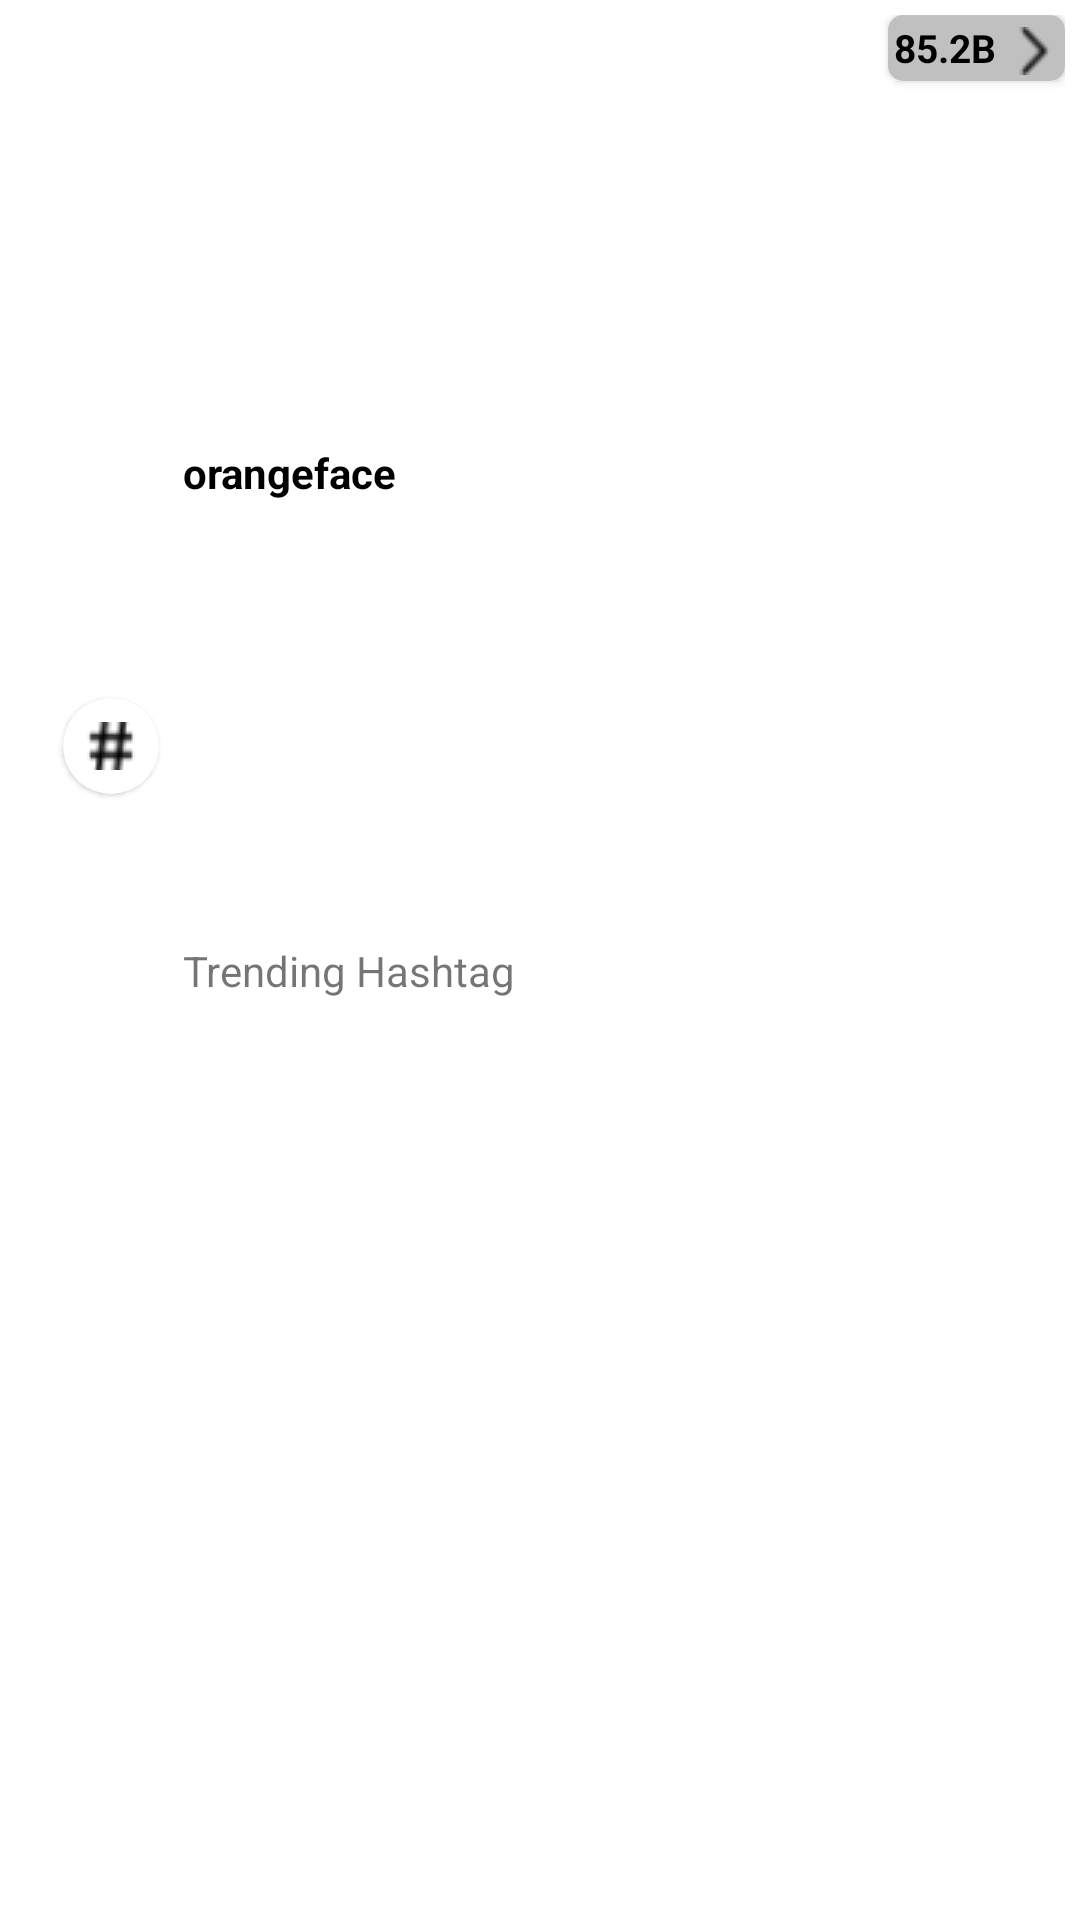

Android layout source for this screen:
<!-- AndroidManifest.xml: application theme AppTheme -->
<!-- res/layout/recycler_view_main_trending_video_list.xml -->
<?xml version="1.0" encoding="utf-8"?>
<android.support.constraint.ConstraintLayout
    xmlns:android="http://schemas.android.com/apk/res/android"
    xmlns:tools="http://schemas.android.com/tools"
    android:layout_width="match_parent"
    android:layout_height="wrap_content"
    xmlns:app="http://schemas.android.com/apk/res-auto"
    android:background="#fff"
    android:padding="5dp">

    <android.support.v7.widget.CardView
        android:id="@+id/cdHashtag"
        android:layout_width="wrap_content"
        android:layout_height="wrap_content"
        android:layout_marginStart="16dp"
        android:background="#fff"
        app:cardCornerRadius="20dp"
        app:cardElevation="1dp"
        app:layout_constraintBottom_toTopOf="@+id/rvSpecificTrendingList"
        app:layout_constraintStart_toStartOf="parent"
        app:layout_constraintTop_toTopOf="parent">

        <ImageView
            android:layout_width="match_parent"
            android:layout_height="match_parent"
            android:padding="8dp"
            app:srcCompat="@drawable/hashtag" />

    </android.support.v7.widget.CardView>

    <TextView
        android:id="@+id/txtTrendName"
        android:layout_width="0dp"
        android:layout_height="wrap_content"
        android:layout_marginLeft="8dp"
        android:text="orangeface"
        android:textColor="#000"
        android:textSize="14dp"
        android:textStyle="bold"
        app:layout_constraintBottom_toTopOf="@+id/txtTrendingHashTag"
        app:layout_constraintLeft_toRightOf="@+id/cdHashtag"
        app:layout_constraintTop_toTopOf="parent" />

    <TextView
        android:id="@+id/txtTrendingHashTag"
        android:layout_width="wrap_content"
        android:layout_height="wrap_content"
        android:layout_marginLeft="8dp"
        android:layout_marginTop="4dp"
        android:text="Trending Hashtag"
        app:layout_constraintBottom_toTopOf="@+id/rvSpecificTrendingList"
        app:layout_constraintLeft_toRightOf="@+id/cdHashtag"
        app:layout_constraintTop_toBottomOf="@+id/txtTrendName" />

    <android.support.v7.widget.CardView
        android:id="@+id/llTrndinVideoLikesCount"
        android:orientation="horizontal"
        app:layout_constraintTop_toTopOf="parent"
        app:layout_constraintRight_toRightOf="parent"
        android:layout_width="wrap_content"
        android:layout_height="wrap_content"
        app:cardCornerRadius="5dp">
        <LinearLayout
            android:layout_width="wrap_content"
            android:layout_height="wrap_content"
            android:padding="2dp"
            android:background="#C0C0C0">

            <TextView
                android:id="@+id/txtLikesCount"
                android:layout_width="wrap_content"
                android:layout_height="wrap_content"
                android:text="85.2B"
                android:textSize="13dp"
                android:textStyle="bold"
                android:textColor="#000"/>

            <ImageView
                android:layout_width="wrap_content"
                android:layout_height="wrap_content"
                app:srcCompat="@drawable/rightone"
                android:layout_marginLeft="5dp"
                android:layout_marginTop="2dp"/>

        </LinearLayout>
    </android.support.v7.widget.CardView>

    <android.support.v7.widget.RecyclerView
        android:id="@+id/rvSpecificTrendingList"
        android:layout_width="match_parent"
        android:layout_height="wrap_content"
        app:layout_constraintTop_toBottomOf="@+id/txtTrendingHashTag"
        app:layout_constraintLeft_toLeftOf="parent"
        app:layout_constraintRight_toRightOf="parent"
        app:layout_constraintBottom_toBottomOf="parent"
        android:layout_marginTop="16dp">

    </android.support.v7.widget.RecyclerView>


</android.support.constraint.ConstraintLayout>
<!-- resources referenced by this layout -->
<resources>
  <!-- drawable hashtag: png bitmap (drawable, 615 bytes) -->
  <!-- drawable rightone: png bitmap (drawable, 494 bytes) -->
  <style name="AppTheme" parent="Theme.AppCompat.Light.NoActionBar">
          
          <item name="colorPrimary">@color/colorPrimary</item>
          <item name="colorPrimaryDark">@color/colorPrimaryDark</item>
          <item name="colorAccent">@color/colorAccent</item>
      </style>
  <color name="colorPrimary">#000000</color>
  <color name="colorPrimaryDark">#C0C0C0</color>
  <color name="colorAccent">#D81B60</color>
</resources>
